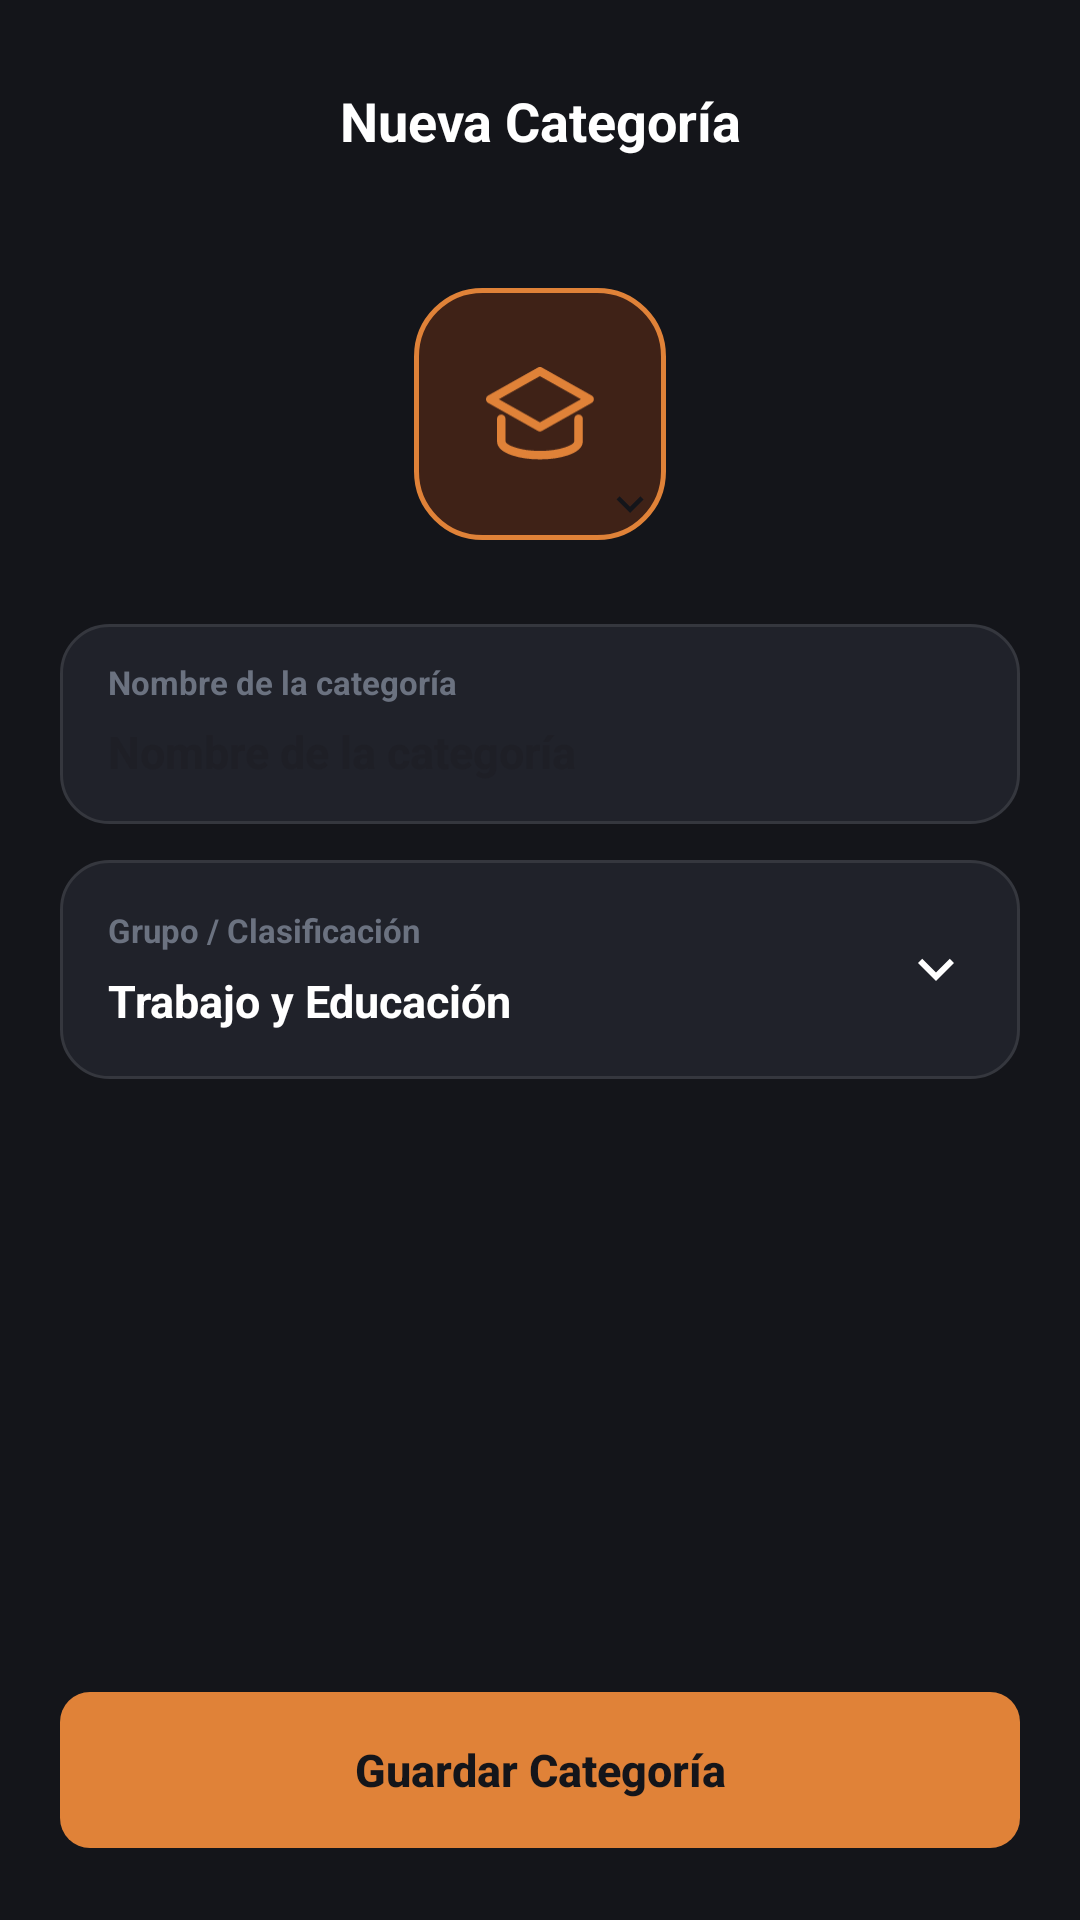

Layout XML and referenced resources for this Android screen:
<!-- AndroidManifest.xml: application theme Theme.MyApplication -->
<!-- res/layout/activity_nueva_categoria.xml -->
<?xml version="1.0" encoding="utf-8"?>
<androidx.constraintlayout.widget.ConstraintLayout
    xmlns:android="http://schemas.android.com/apk/res/android"
    xmlns:app="http://schemas.android.com/apk/res-auto"
    android:layout_width="match_parent"
    android:layout_height="match_parent"
    android:background="@color/bg_main"
    android:fitsSystemWindows="true">

    
    <ImageView
        android:id="@+id/btnBack"
        android:layout_width="48dp"
        android:layout_height="48dp"
        android:layout_marginStart="12dp"
        android:layout_marginTop="16dp"
        android:padding="12dp"
        android:src="@drawable/ic_arrow_back"
        android:contentDescription="Volver"
        app:layout_constraintStart_toStartOf="parent"
        app:layout_constraintTop_toTopOf="parent" />

    <TextView
        android:id="@+id/tvTitle"
        android:layout_width="0dp"
        android:gravity="center"
        android:layout_marginEnd="60dp"
        android:layout_height="wrap_content"
        android:text="Nueva Categoría"
        android:textColor="@color/text_primary"
        android:textSize="18sp"
        android:textStyle="bold"
        app:layout_constraintBottom_toBottomOf="@id/btnBack"
        app:layout_constraintEnd_toEndOf="parent"
        app:layout_constraintStart_toEndOf="@id/btnBack"
        app:layout_constraintTop_toTopOf="@id/btnBack" />

    <ScrollView
        android:layout_width="0dp"
        android:layout_height="0dp"
        android:clipToPadding="false"
        android:paddingBottom="12dp"
        app:layout_constraintStart_toStartOf="parent"
        app:layout_constraintEnd_toEndOf="parent"
        app:layout_constraintTop_toBottomOf="@id/btnBack"
        app:layout_constraintBottom_toTopOf="@id/btnSave">

        <androidx.constraintlayout.widget.ConstraintLayout
            android:layout_width="match_parent"
            android:layout_height="wrap_content">

            
            <FrameLayout
                android:id="@+id/iconContainer"
                android:layout_width="84dp"
                android:layout_height="84dp"
                android:layout_marginTop="32dp"
                app:layout_constraintEnd_toEndOf="parent"
                app:layout_constraintStart_toStartOf="parent"
                app:layout_constraintTop_toTopOf="parent">

                <FrameLayout
                    android:id="@+id/btnIcon"
                    android:layout_width="match_parent"
                    android:layout_height="match_parent"
                    android:background="@drawable/bg_icon_selector"
                    android:clickable="true"
                    android:focusable="true">

                    <ImageView
                        android:id="@+id/ivCategoryPreview"
                        android:layout_width="36dp"
                        android:layout_height="36dp"
                        app:tint="@color/orange_primary"
                        android:layout_gravity="center"
                        android:src="@drawable/ic_cat_edu"
                        android:contentDescription="Ícono de la categoría" />
                </FrameLayout>

                <ImageView
                    android:layout_width="24dp"
                    android:layout_height="24dp"
                    android:layout_gravity="bottom|end"
                    android:background="@drawable/bg_badge_white"
                    android:padding="3dp"
                    android:src="@drawable/ic_chevron_down"
                    app:tint="@color/bg_main" />
            </FrameLayout>

            
            <LinearLayout
                android:id="@+id/cardName"
                android:layout_width="0dp"
                android:layout_height="wrap_content"
                android:layout_marginStart="20dp"
                android:layout_marginTop="28dp"
                android:layout_marginEnd="20dp"
                android:background="@drawable/bg_card_input"
                android:orientation="vertical"
                android:paddingStart="16dp"
                android:paddingTop="12dp"
                android:paddingEnd="16dp"
                android:paddingBottom="8dp"
                app:layout_constraintEnd_toEndOf="parent"
                app:layout_constraintStart_toStartOf="parent"
                app:layout_constraintTop_toBottomOf="@id/iconContainer">

                <TextView
                    android:layout_width="wrap_content"
                    android:layout_height="wrap_content"
                    android:text="Nombre de la categoría"
                    android:textColor="@color/text_muted"
                    android:textSize="11sp"
                    android:textStyle="bold" />

                <EditText
                    android:id="@+id/etCategoryName"
                    android:layout_width="match_parent"
                    android:layout_height="wrap_content"
                    android:background="@null"
                    android:inputType="textCapSentences"
                    android:maxLines="1"
                    android:minHeight="32dp"
                    android:paddingStart="0dp"
                    android:paddingEnd="0dp"
                    android:hint="Nombre de la categoría"
                    android:textColor="@color/text_primary"
                    android:textSize="15sp"
                    android:textStyle="bold" />
            </LinearLayout>

            
            <LinearLayout
                android:id="@+id/cardGroup"
                android:layout_width="0dp"
                android:layout_height="wrap_content"
                android:layout_marginStart="20dp"
                android:layout_marginTop="12dp"
                android:layout_marginEnd="20dp"
                android:background="@drawable/bg_card_input"
                android:orientation="vertical"
                app:layout_constraintEnd_toEndOf="parent"
                app:layout_constraintStart_toStartOf="parent"
                app:layout_constraintTop_toBottomOf="@id/cardName">

                
                <LinearLayout
                    android:id="@+id/groupHeader"
                    android:layout_width="match_parent"
                    android:layout_height="wrap_content"
                    android:clickable="true"
                    android:focusable="true"
                    android:gravity="center_vertical"
                    android:orientation="horizontal"
                    android:padding="16dp">

                    <LinearLayout
                        android:layout_width="0dp"
                        android:layout_height="wrap_content"
                        android:layout_weight="1"
                        android:orientation="vertical">

                        <TextView
                            android:layout_width="wrap_content"
                            android:layout_height="wrap_content"
                            android:text="Grupo / Clasificación"
                            android:textColor="@color/text_muted"
                            android:textSize="11sp"
                            android:textStyle="bold" />

                        <TextView
                            android:id="@+id/tvGroup"
                            android:layout_width="wrap_content"
                            android:layout_height="wrap_content"
                            android:layout_marginTop="6dp"
                            android:text="Trabajo y Educación"
                            android:textColor="@color/text_primary"
                            android:textSize="15sp"
                            android:textStyle="bold" />
                    </LinearLayout>

                    <ImageView
                        android:id="@+id/ivGroupArrow"
                        android:layout_width="24dp"
                        android:layout_height="24dp"
                        android:src="@drawable/ic_chevron_down"
                        app:tint="@color/text_primary" />
                </LinearLayout>

                
                <LinearLayout
                    android:id="@+id/groupDropdown"
                    android:layout_width="match_parent"
                    android:layout_height="wrap_content"
                    android:orientation="vertical"
                    android:visibility="gone">

                    <View
                        android:layout_width="match_parent"
                        android:layout_height="1dp"
                        android:layout_marginStart="16dp"
                        android:layout_marginEnd="16dp"
                        android:background="@color/border_color" />

                    <include layout="@layout/category_group_options" />
                </LinearLayout>
            </LinearLayout>
        </androidx.constraintlayout.widget.ConstraintLayout>
    </ScrollView>

    
    <androidx.appcompat.widget.AppCompatButton
        android:id="@+id/btnSave"
        android:layout_width="0dp"
        android:layout_height="52dp"
        android:layout_marginStart="20dp"
        android:layout_marginEnd="20dp"
        android:layout_marginBottom="24dp"
        android:background="@drawable/bg_button_slim"
        android:stateListAnimator="@null"
        android:text="Guardar Categoría"
        android:textAllCaps="false"
        android:textColor="@color/bg_main"
        android:textSize="15sp"
        android:textStyle="bold"
        app:layout_constraintBottom_toBottomOf="parent"
        app:layout_constraintEnd_toEndOf="parent"
        app:layout_constraintStart_toStartOf="parent" />

</androidx.constraintlayout.widget.ConstraintLayout>
<!-- res/layout/category_group_options.xml (included above) -->
<LinearLayout xmlns:android="http://schemas.android.com/apk/res/android"
    android:id="@+id/groupOptions"
    android:layout_width="match_parent"
    android:layout_height="wrap_content"
    android:orientation="vertical"
    android:padding="8dp" />
<!-- resources referenced by this layout -->
<resources>
  <color name="bg_main">#14151A</color>
  <color name="border_color">#35373E</color>
  <color name="orange_primary">#E08238</color>
  <color name="text_muted">#6B7280</color>
  <color name="text_primary">#FFFFFF</color>
  <!-- drawable bg_button_slim (drawable) -->
  <?xml version="1.0" encoding="utf-8"?>
  <shape xmlns:android="http://schemas.android.com/apk/res/android"
      android:shape="rectangle">
      <solid android:color="@color/orange_primary" />
      <corners android:radius="10dp" />
  </shape>
  <!-- drawable bg_card_input (drawable) -->
  <?xml version="1.0" encoding="utf-8"?>
  <shape xmlns:android="http://schemas.android.com/apk/res/android"
      android:shape="rectangle">
      <solid android:color="@color/bg_dark_card" />
      <stroke android:width="1dp" android:color="@color/border_color" />
      <corners android:radius="16dp" />
  </shape>
  <!-- drawable bg_icon_selector (drawable) -->
  <?xml version="1.0" encoding="utf-8"?>
  <shape xmlns:android="http://schemas.android.com/apk/res/android"
      android:shape="rectangle">
      <solid android:color="@color/cat_social_bg" />
      <stroke android:width="1.5dp" android:color="@color/orange_primary" />
      <corners android:radius="22dp" />
  </shape>
  <!-- drawable ic_cat_edu (drawable) -->
  <vector xmlns:android="http://schemas.android.com/apk/res/android"
      android:width="23dp"
      android:height="20dp"
      android:viewportWidth="23"
      android:viewportHeight="20">
    <path
        android:pathData="M3.252,11.024V15.789C3.252,17.575 7.368,18.767 11.484,18.767C15.601,18.767 19.717,17.575 19.717,15.789V11.024M11.484,0.9L0.9,6.855L11.484,12.811L22.069,6.855L11.484,0.9Z"
        android:strokeLineJoin="round"
        android:strokeWidth="1.8"
        android:fillColor="#00000000"
        android:strokeColor="#EC4899"
        android:strokeLineCap="round"/>
  </vector>
  <!-- drawable ic_chevron_down (drawable) -->
  <?xml version="1.0" encoding="utf-8"?>
  <vector xmlns:android="http://schemas.android.com/apk/res/android"
      android:width="24dp" android:height="24dp"
      android:viewportWidth="24" android:viewportHeight="24">
      <path android:fillColor="#FFFFFF"
          android:pathData="M7.41,8.59L12,13.17l4.59,-4.58L18,10l-6,6 -6,-6z" />
  </vector>
  <style name="Theme.MyApplication" parent="Base.Theme.MyApplication" />
  <color name="bg_dark_card">#20222A</color>
  <color name="cat_social_bg">#33EA580C</color>
  <style name="Base.Theme.MyApplication" parent="Theme.Material3.DayNight.NoActionBar">
          <item name="android:windowBackground">@color/bg_main</item>
      </style>
</resources>
